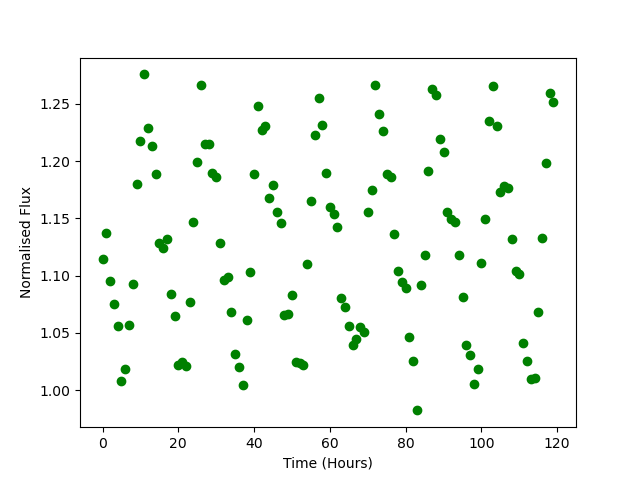

Source data for this figure (header and first rows):
Time, Flux
0.0, 1.114
1.0, 1.137
2.0, 1.095
3.0, 1.075
4.0, 1.056
5.0, 1.008
6.0, 1.018
7.0, 1.057
8.0, 1.093
9.0, 1.18
10.0, 1.218
11.0, 1.276
12.0, 1.229
13.0, 1.213
14.0, 1.189
15.0, 1.129
16.0, 1.124
17.0, 1.132
18.0, 1.084
19.0, 1.065
20.0, 1.022
21.0, 1.025
22.0, 1.021
23.0, 1.077
24.0, 1.147
25.0, 1.2
26.0, 1.266
27.0, 1.215
28.0, 1.215
29.0, 1.189
30.0, 1.186
31.0, 1.129
32.0, 1.096
33.0, 1.099
34.0, 1.068
35.0, 1.031
36.0, 1.02
37.0, 1.005
38.0, 1.061
39.0, 1.103
40.0, 1.189
41.0, 1.249
42.0, 1.227
43.0, 1.231
44.0, 1.168
45.0, 1.18
46.0, 1.155
47.0, 1.146
48.0, 1.065
49.0, 1.067
50.0, 1.083
51.0, 1.024
52.0, 1.024
53.0, 1.021
54.0, 1.11
55.0, 1.165
56.0, 1.223
57.0, 1.255
58.0, 1.232
59.0, 1.189
... 60 more rows
